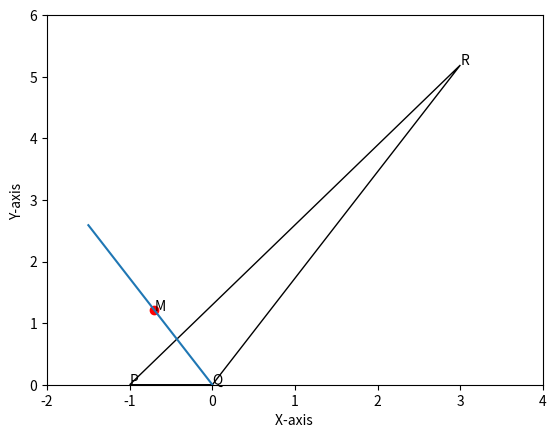

Source code (Python):
import numpy as np
import math
from matplotlib import pyplot as plt, patches
from matplotlib.patches import Polygon
t1 = np.array([[-1,0], [0,0], [3,5.19]])
x1=t1[2,0]
y1=t1[2,1]
x2=t1[1,0]
y2=t1[1,1]
slope=(y2-y1)/(x2-x1)
print("Slope of QR = Tan(x) = ",'%.2f'%slope)
theta=round(math.degrees(math.atan(slope)))
print("Angle of QR with origin = ",theta)
pqr=int(180-theta)
print("Angle PQR = ",pqr)
r = math.radians(pqr)
q = math.tan(r)
qm = round(q,2)
print("Slope of the angular bisector of PQR = ", qm)
print("Equation of the angular bisecor is  Y = ",qm,"X")
p1 = Polygon(t1, closed=True)
point1 = [0,0]
point2 = [-1.5,2.59]
x_values = [point1[0], point2[0]]
y_values = [point1[1], point2[1]]
plt. plot(x_values, y_values)
ax = plt.gca()
ax.add_patch(p1)
ax.set_xlim(1,10)
ax.set_ylim(1,10)
p1.set_facecolor('none')
p1.set_edgecolor('black')
plt.xlim(-2,4)
plt.ylim(0,6)
plt.ylabel("Y-axis ")
plt.xlabel("X-axis ")
plt.annotate("P", (-1,0))
plt.annotate("Q", (0,0))
plt.annotate("R", (3,5.19))
plt.annotate("M", (-0.7,1.21))
plt.scatter(-0.7,1.21, color='red')
plt.show()
